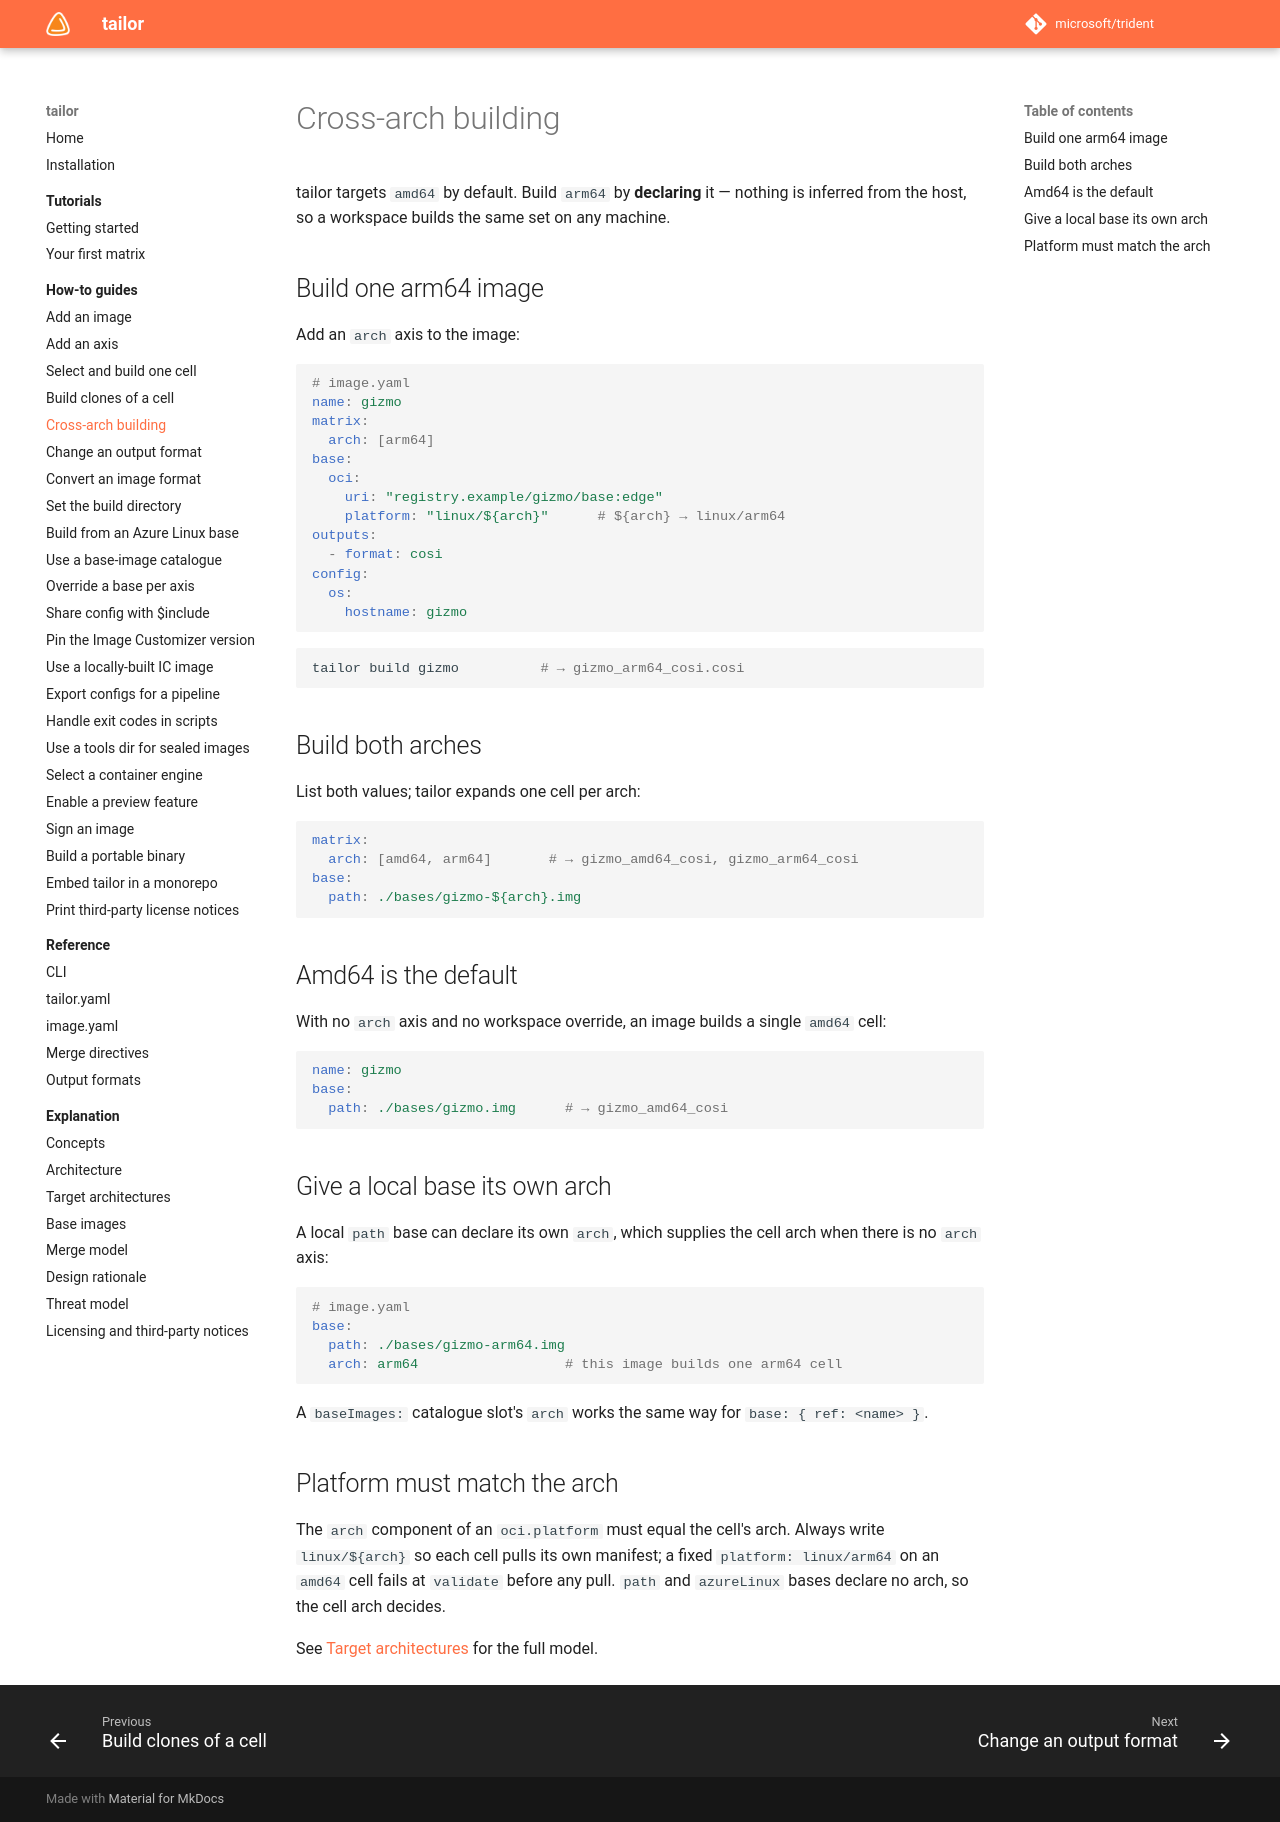

repository: frhuelsz/tailor · page: 1.3/how-to/cross-arch-building/index.html · generator: mkdocs

# Cross-arch building

tailor targets `amd64` by default. Build `arm64` by **declaring** it — nothing is inferred from the
host, so a workspace builds the same set on any machine.

## Build one arm64 image

Add an `arch` axis to the image:

```yaml
# image.yaml
name: gizmo
matrix:
  arch: [arm64]
base:
  oci:
    uri: "registry.example/gizmo/base:edge"
    platform: "linux/${arch}"      # ${arch} → linux/arm64
outputs:
  - format: cosi
config:
  os:
    hostname: gizmo
```

```sh
tailor build gizmo          # → gizmo_arm64_cosi.cosi
```

## Build both arches

List both values; tailor expands one cell per arch:

```yaml
matrix:
  arch: [amd64, arm64]       # → gizmo_amd64_cosi, gizmo_arm64_cosi
base:
  path: ./bases/gizmo-${arch}.img
```

## Amd64 is the default

With no `arch` axis and no workspace override, an image builds a single `amd64` cell:

```yaml
name: gizmo
base:
  path: ./bases/gizmo.img      # → gizmo_amd64_cosi
```

## Give a local base its own arch

A local `path` base can declare its own `arch`, which supplies the cell arch when there is no `arch`
axis:

```yaml
# image.yaml
base:
  path: ./bases/gizmo-arm64.img
  arch: arm64                  # this image builds one arm64 cell
```

A `baseImages:` catalogue slot's `arch` works the same way for `base: { ref: <name> }`.

## Platform must match the arch

The `arch` component of an `oci.platform` must equal the cell's arch. Always write `linux/${arch}` so
each cell pulls its own manifest; a fixed `platform: linux/arm64` on an `amd64` cell fails at
`validate` before any pull. `path` and `azureLinux` bases declare no arch, so the cell arch decides.

See [Target architectures](../explanation/target-architectures.md) for the full model.
